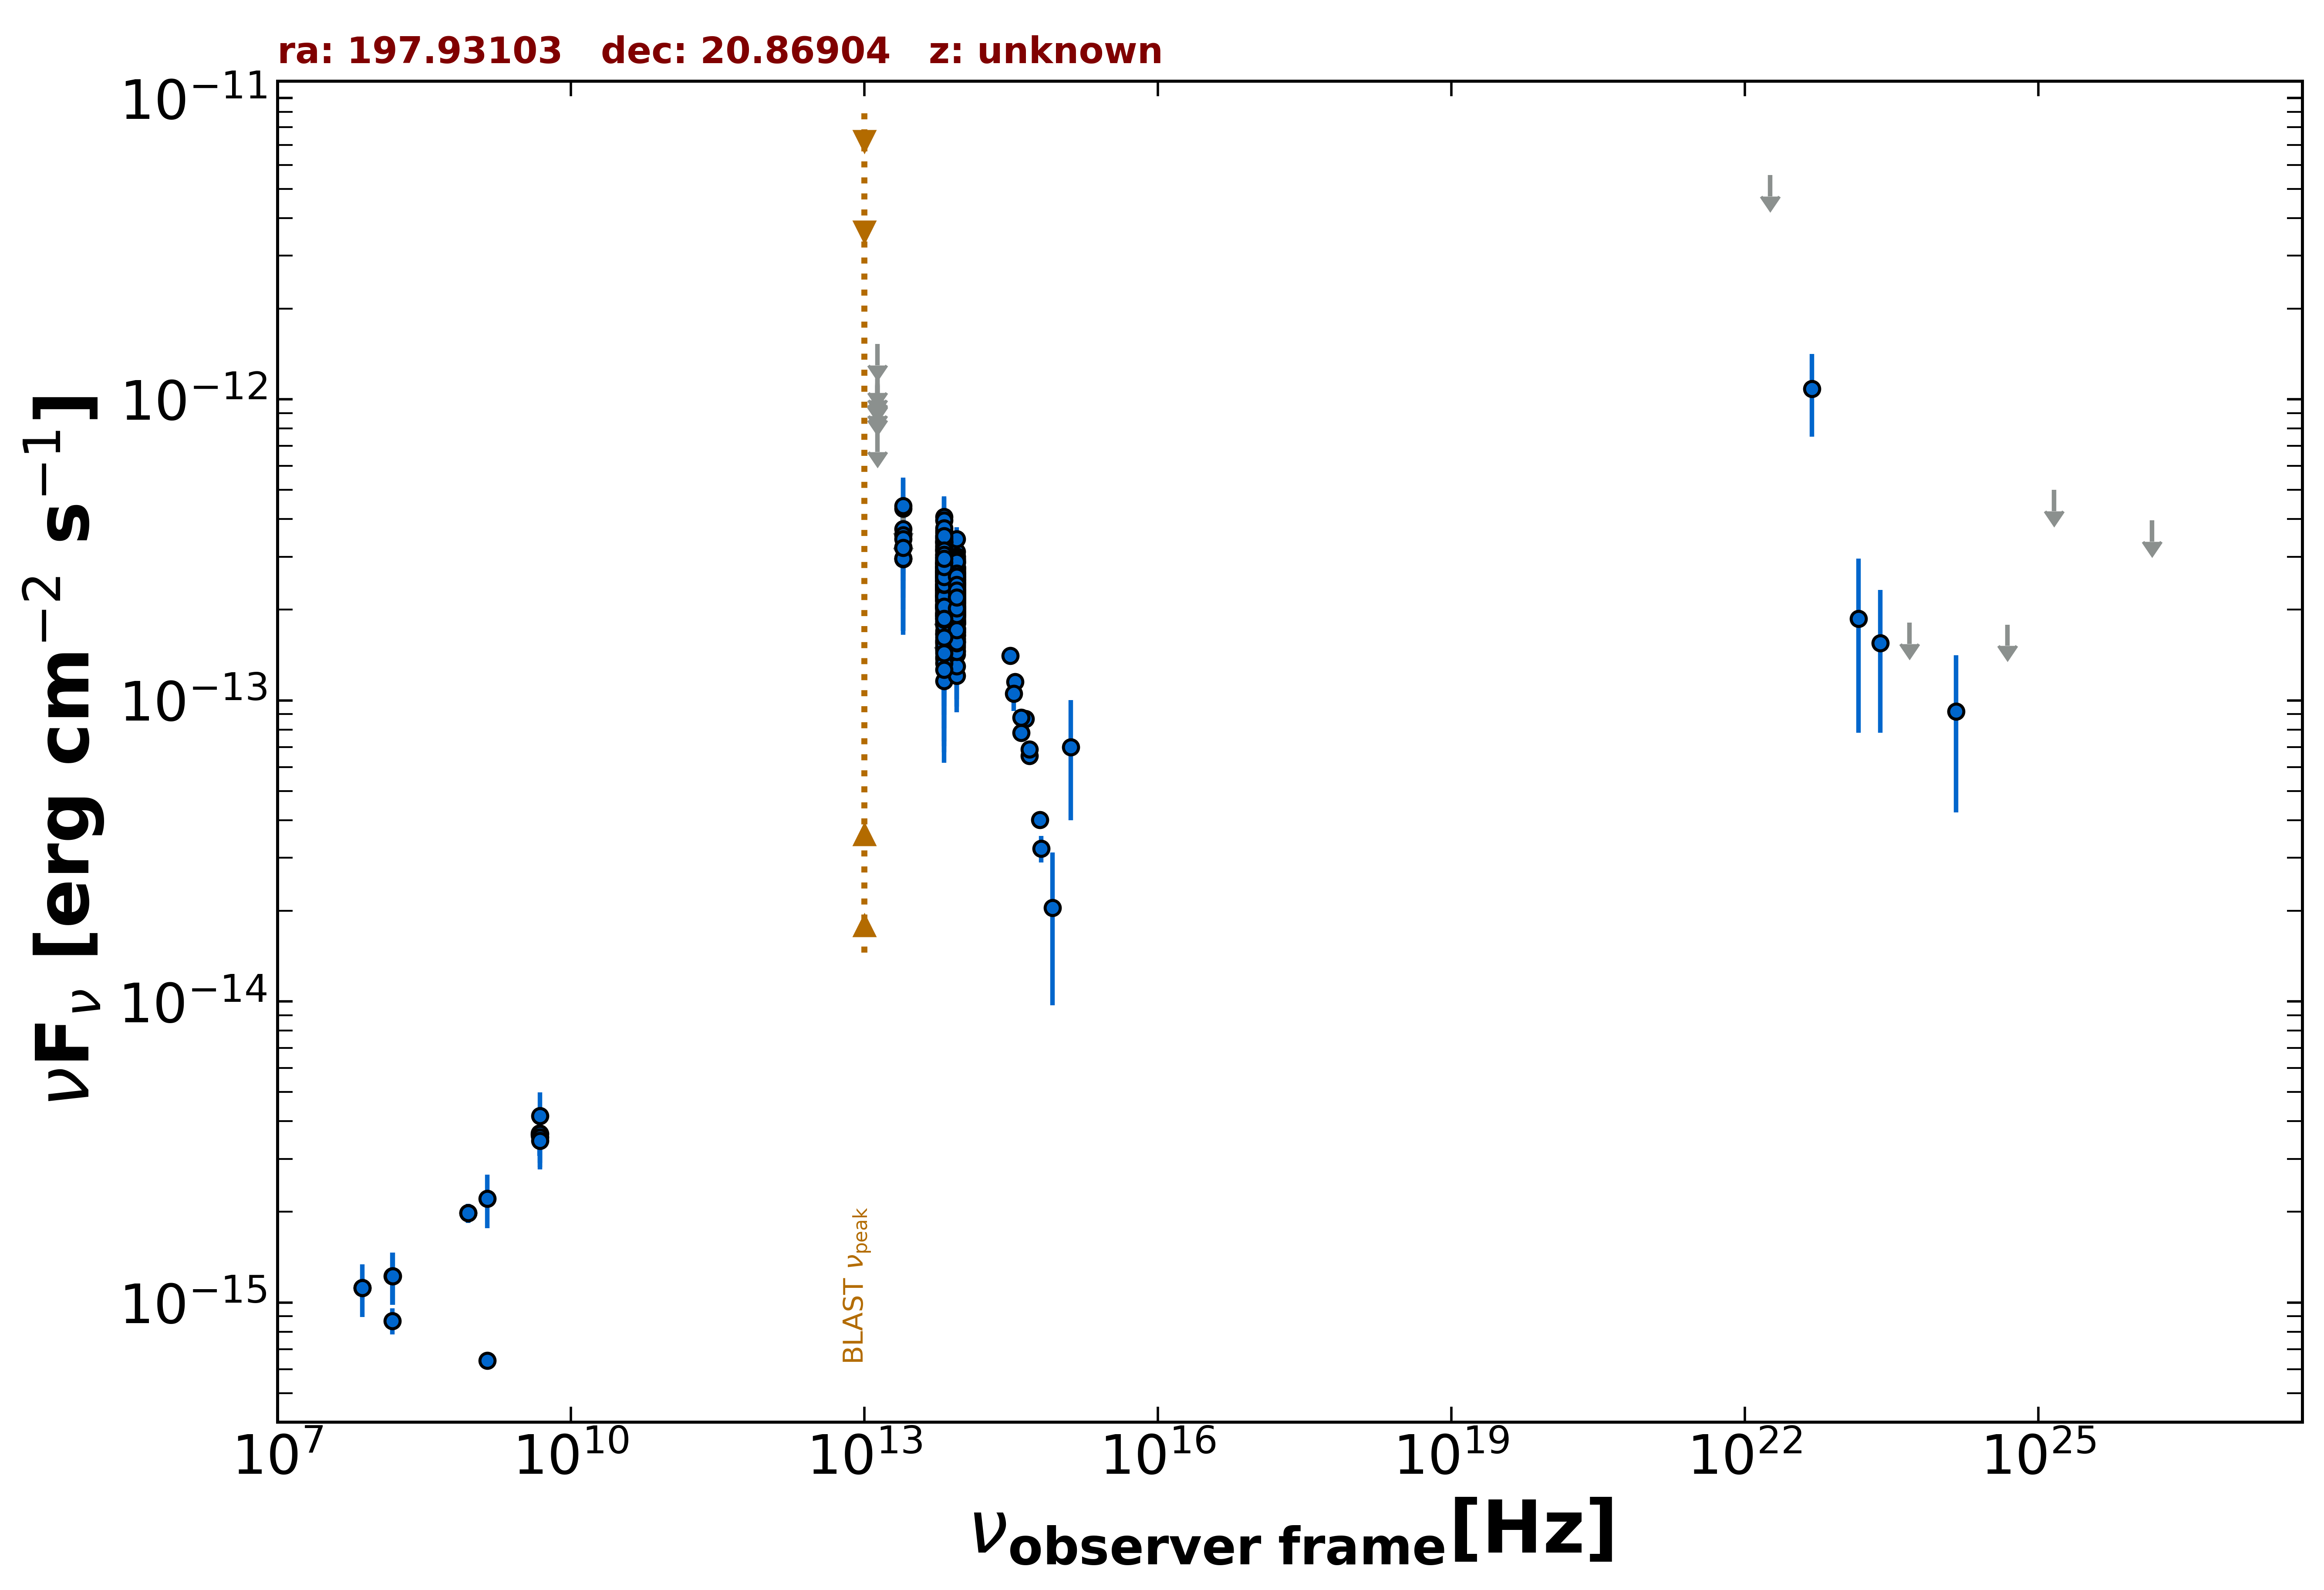

Data behind this chart, as committed beside it:
freq., flux, err_flux, MJD_start, MJD_end, flag, catalog, reference
1.400e+09, 6.415e-16, 2.150e-18, 55000, 55000, , FIRST, White et al. 1997  ApJ  475 479
8.870e+08, 1.982e-15, 1.455e-16, 55000, 55000, , RACS, Hale et al. 2021  PASA  38  e058
8.870e+08, 1.982e-15, 1.455e-16, 55000, 55000, , RACS, Hale et al. 2021  PASA  38  e058
1.500e+08, 8.695e-16, 8.715e-17, 55000, 55000, , TGSS150, Intema et al. 2017  A&A  598  A781
7.400e+07, 1.117e-15, 8.850e-17, 55000, 55000, , VLSSR, Lane et al. 2014  MNRAS  440 327
4.800e+09, 3.600e-15, 3.360e-16, 55000, 55000, , GB6, Gregory et al. 1996  ApJS  103  427
4.800e+09, 3.648e-15, 5.760e-16, 55000, 55000, , GB87, Gregory et al. 1992  VizieR  VIII/14/j20…
8.817e+13, 2.180e-13, 2.300e-15, 55000, 55000, , UNWISE, Schlafly et al. 2019  ApJS  240  30
6.517e+13, 2.455e-13, 3.650e-15, 55000, 55000, , UNWISE, Schlafly et al. 2019  ApJS  240  30
8.817e+13, 2.533e-13, 8.150e-15, 55000, 55000, , WISE, Wright et al. 2010  AJ  140  1868
6.517e+13, 2.776e-13, 1.075e-14, 55000, 55000, , WISE, Wright et al. 2010  AJ  140  1868
2.498e+13, 3.224e-13, 3.840e-14, 55000, 55000, , WISE, Wright et al. 2010  AJ  140  1868
1.363e+13, 4.361e-13, 1.303e-13, 55000, 55000, , WISE, Wright et al. 2010  AJ  140  1868
8.817e+13, 2.113e-13, 2.475e-14, 57023, 57023, , NEOWISE, Mainzer et al. 2014  ApJ  792  30
6.517e+13, 1.833e-13, 3.570e-14, 57023, 57023, , NEOWISE, Mainzer et al. 2014  ApJ  792  30
8.817e+13, 1.419e-13, 2.990e-14, 57023, 57023, , NEOWISE, Mainzer et al. 2014  ApJ  792  30
6.517e+13, 2.226e-13, 4.080e-14, 57023, 57023, , NEOWISE, Mainzer et al. 2014  ApJ  792  30
8.817e+13, 1.947e-13, 3.040e-14, 57023, 57023, , NEOWISE, Mainzer et al. 2014  ApJ  792  30
6.517e+13, 2.555e-13, 4.135e-14, 57023, 57023, , NEOWISE, Mainzer et al. 2014  ApJ  792  30
8.817e+13, 2.633e-13, 2.645e-14, 57023, 57023, , NEOWISE, Mainzer et al. 2014  ApJ  792  30
6.517e+13, 2.784e-13, 3.785e-14, 57023, 57023, , NEOWISE, Mainzer et al. 2014  ApJ  792  30
8.817e+13, 2.266e-13, 2.575e-14, 57023, 57023, , NEOWISE, Mainzer et al. 2014  ApJ  792  30
6.517e+13, 2.335e-13, 3.715e-14, 57023, 57023, , NEOWISE, Mainzer et al. 2014  ApJ  792  30
8.817e+13, 2.450e-13, 3.490e-14, 57023, 57023, , NEOWISE, Mainzer et al. 2014  ApJ  792  30
6.517e+13, 2.598e-13, 3.750e-14, 57023, 57023, , NEOWISE, Mainzer et al. 2014  ApJ  792  30
8.817e+13, 2.202e-13, 2.415e-14, 57022, 57022, , NEOWISE, Mainzer et al. 2014  ApJ  792  30
6.517e+13, 2.341e-13, 4.315e-14, 57022, 57022, , NEOWISE, Mainzer et al. 2014  ApJ  792  30
8.817e+13, 2.302e-13, 2.190e-14, 57023, 57023, , NEOWISE, Mainzer et al. 2014  ApJ  792  30
6.517e+13, 2.634e-13, 4.020e-14, 57023, 57023, , NEOWISE, Mainzer et al. 2014  ApJ  792  30
8.817e+13, 2.031e-13, 2.250e-14, 57023, 57023, , NEOWISE, Mainzer et al. 2014  ApJ  792  30
6.517e+13, 2.802e-13, 4.095e-14, 57023, 57023, , NEOWISE, Mainzer et al. 2014  ApJ  792  30
8.817e+13, 2.585e-13, 2.575e-14, 57023, 57023, , NEOWISE, Mainzer et al. 2014  ApJ  792  30
6.517e+13, 2.696e-13, 4.235e-14, 57023, 57023, , NEOWISE, Mainzer et al. 2014  ApJ  792  30
8.817e+13, 2.428e-13, 2.330e-14, 57023, 57023, , NEOWISE, Mainzer et al. 2014  ApJ  792  30
6.517e+13, 2.282e-13, 3.565e-14, 57023, 57023, , NEOWISE, Mainzer et al. 2014  ApJ  792  30
8.817e+13, 2.130e-13, 2.555e-14, 57556, 57556, , NEOWISE, Mainzer et al. 2014  ApJ  792  30
6.517e+13, 2.565e-13, 5.260e-14, 57556, 57556, , NEOWISE, Mainzer et al. 2014  ApJ  792  30
8.817e+13, 1.857e-13, 2.555e-14, 57555, 57555, , NEOWISE, Mainzer et al. 2014  ApJ  792  30
6.517e+13, 2.438e-13, 5.710e-14, 57555, 57555, , NEOWISE, Mainzer et al. 2014  ApJ  792  30
8.817e+13, 1.822e-13, 2.290e-14, 57555, 57555, , NEOWISE, Mainzer et al. 2014  ApJ  792  30
6.517e+13, 1.584e-13, 4.875e-14, 57555, 57555, , NEOWISE, Mainzer et al. 2014  ApJ  792  30
8.817e+13, 1.939e-13, 2.400e-14, 57555, 57555, , NEOWISE, Mainzer et al. 2014  ApJ  792  30
6.517e+13, 2.495e-13, 5.585e-14, 57555, 57555, , NEOWISE, Mainzer et al. 2014  ApJ  792  30
8.817e+13, 2.182e-13, 2.580e-14, 57555, 57555, , NEOWISE, Mainzer et al. 2014  ApJ  792  30
6.517e+13, 2.862e-13, 5.625e-14, 57555, 57555, , NEOWISE, Mainzer et al. 2014  ApJ  792  30
8.817e+13, 2.709e-13, 3.250e-14, 57556, 57556, , NEOWISE, Mainzer et al. 2014  ApJ  792  30
6.517e+13, 2.678e-13, 5.190e-14, 57556, 57556, , NEOWISE, Mainzer et al. 2014  ApJ  792  30
8.817e+13, 1.850e-13, 2.375e-14, 57555, 57555, , NEOWISE, Mainzer et al. 2014  ApJ  792  30
6.517e+13, 2.851e-13, 4.960e-14, 57555, 57555, , NEOWISE, Mainzer et al. 2014  ApJ  792  30
8.817e+13, 2.034e-13, 2.460e-14, 57555, 57555, , NEOWISE, Mainzer et al. 2014  ApJ  792  30
6.517e+13, 2.986e-13, 4.885e-14, 57555, 57555, , NEOWISE, Mainzer et al. 2014  ApJ  792  30
8.817e+13, 1.985e-13, 2.570e-14, 57555, 57555, , NEOWISE, Mainzer et al. 2014  ApJ  792  30
6.517e+13, 2.238e-13, 5.535e-14, 57555, 57555, , NEOWISE, Mainzer et al. 2014  ApJ  792  30
8.817e+13, 2.180e-13, 2.315e-14, 57198, 57198, , NEOWISE, Mainzer et al. 2014  ApJ  792  30
6.517e+13, 2.352e-13, 4.095e-14, 57198, 57198, , NEOWISE, Mainzer et al. 2014  ApJ  792  30
8.817e+13, 2.373e-13, 2.565e-14, 57389, 57389, , NEOWISE, Mainzer et al. 2014  ApJ  792  30
6.517e+13, 2.228e-13, 5.450e-14, 57389, 57389, , NEOWISE, Mainzer et al. 2014  ApJ  792  30
8.817e+13, 2.253e-13, 2.705e-14, 57916, 57916, , NEOWISE, Mainzer et al. 2014  ApJ  792  30
6.517e+13, 2.034e-13, 4.435e-14, 57916, 57916, , NEOWISE, Mainzer et al. 2014  ApJ  792  30
8.817e+13, 1.923e-13, 2.450e-14, 57916, 57916, , NEOWISE, Mainzer et al. 2014  ApJ  792  30
... 548 more rows
